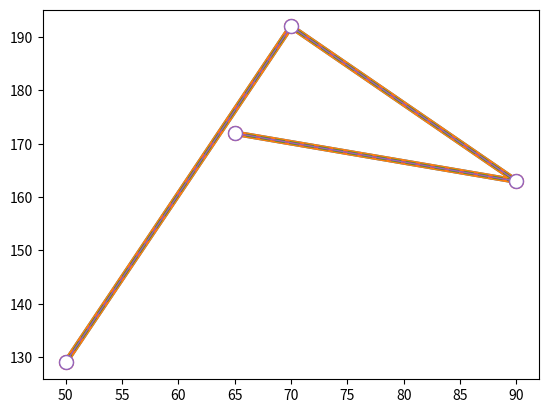

Reproduce this figure in Python.
# we import the Matplotlib library

import matplotlib as mlp
import matplotlib.pyplot as plt
"""
plt.plot([5,7,2,4])
plt.plot([5,7,2,4],[4,6,9,2], 'ro')
"""

x = [50,70,90,65]
y = [129, 192, 163, 172]
plt.plot(x, y, linewidth=4.0)

x1 = [50,70,90,65]
y1 = [129, 192, 163, 172]
plt.plot(x1, y1, linewidth = 4.0)

plt.plot(x1, y1, linewidth = 2.0, linestyle = '--')
plt.plot(x, y, linewidth = 1.0, ls = '-', marker = "o", markersize = 10)

plt.plot(x, y, linewidth = 1.0, ls = '-', marker = "o", markersize = 10, markerfacecolor = 'white')